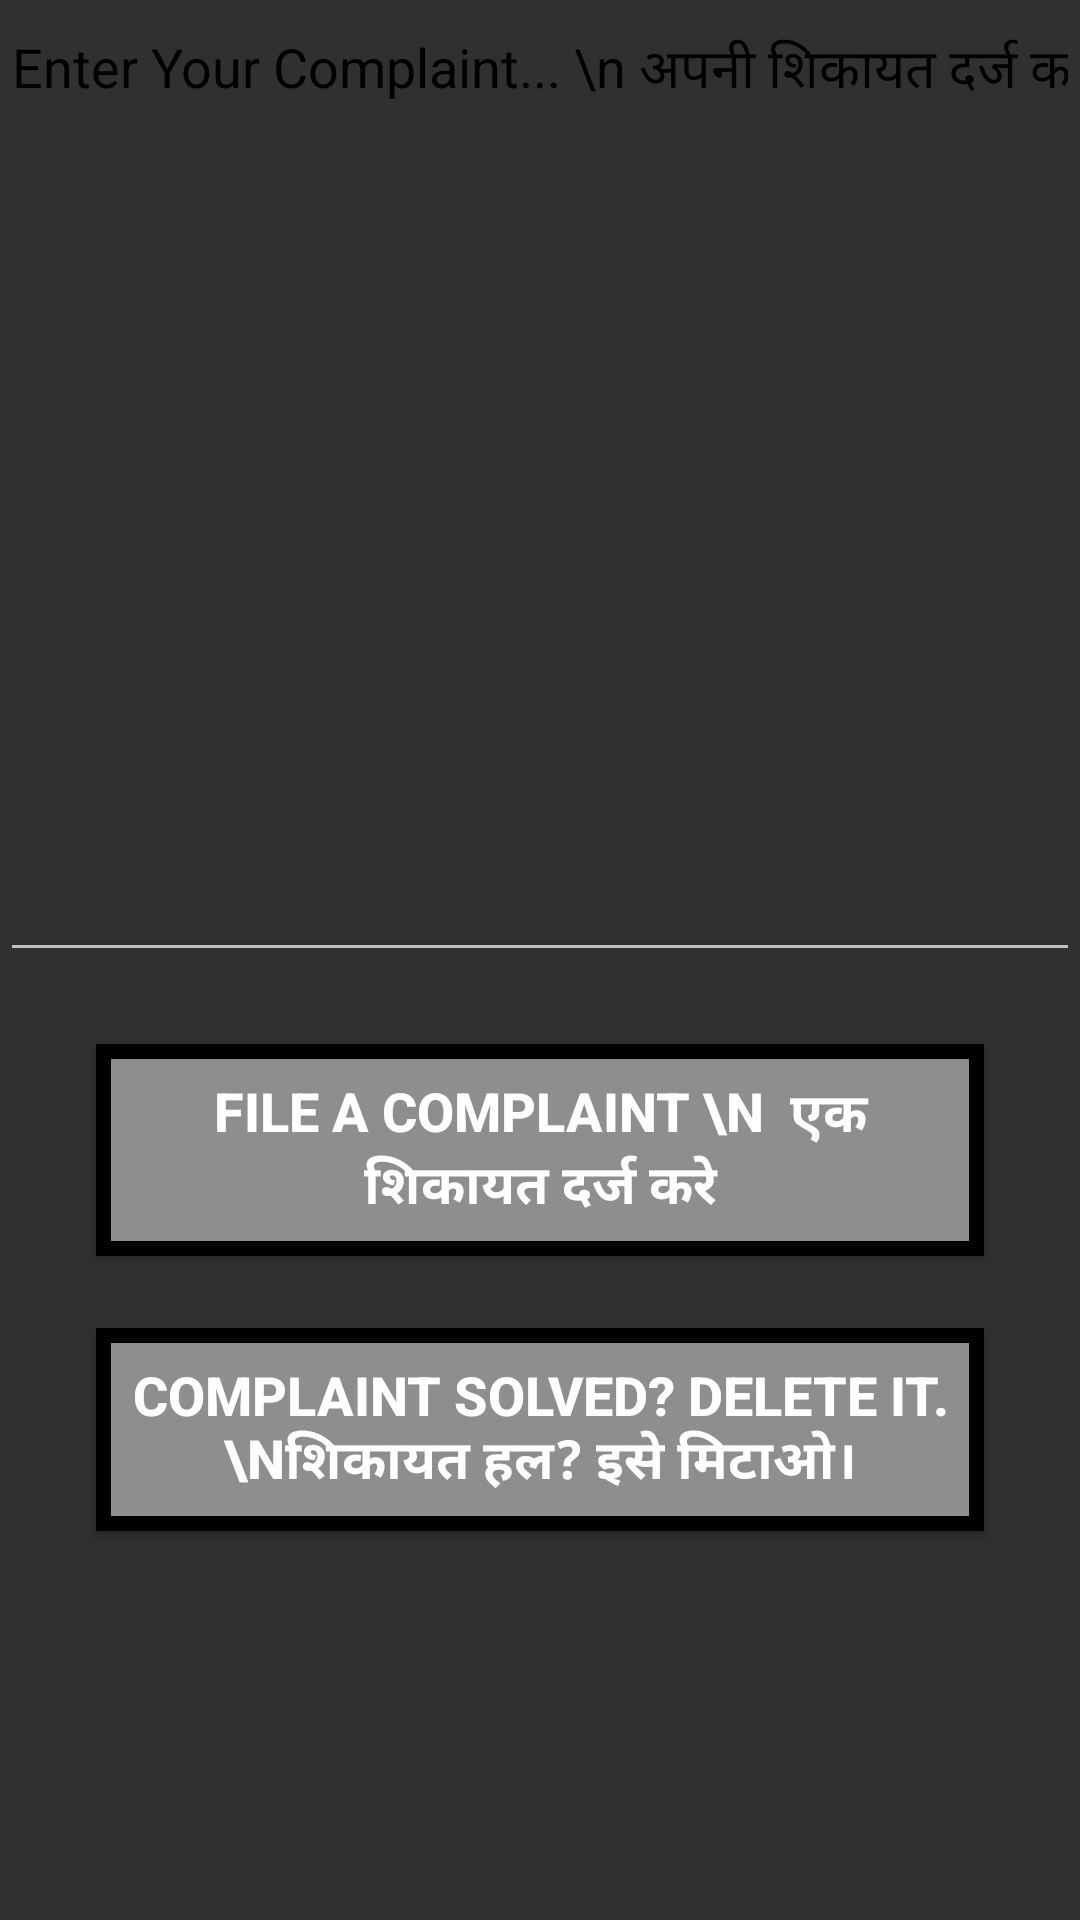

Reconstruct the res/layout file that produces this screen, plus the resources it refers to.
<!-- AndroidManifest.xml: application theme AppTheme -->
<!-- res/layout/activity_complaints.xml -->
<?xml version="1.0" encoding="utf-8"?>
<androidx.constraintlayout.widget.ConstraintLayout xmlns:android="http://schemas.android.com/apk/res/android"
    xmlns:app="http://schemas.android.com/apk/res-auto"
    xmlns:tools="http://schemas.android.com/tools"
    android:layout_width="match_parent"
    android:layout_height="match_parent"
    tools:context=".ComplaintsActivity">

    <EditText
        android:id="@+id/editText_complaint"
        android:layout_width="0dp"
        android:layout_height="324dp"
        android:ems="10"
        android:gravity="top"
        android:hint="Enter Your Complaint... \n अपनी शिकायत दर्ज करें ..."
        android:inputType="textPersonName"
        android:textColorHint="@android:color/primary_text_light_nodisable"
        app:layout_constraintEnd_toEndOf="parent"
        app:layout_constraintStart_toStartOf="parent"
        app:layout_constraintTop_toTopOf="parent" />

    <Button
        android:id="@+id/button_complaint"
        android:layout_width="0dp"
        android:layout_height="wrap_content"
        android:layout_marginStart="32dp"
        android:layout_marginTop="24dp"
        android:layout_marginEnd="32dp"
        android:background="@drawable/input2"
        android:padding="10dp"
        android:text="File A Complaint \n  एक शिकायत दर्ज करे"
        android:textSize="18sp"
        android:textStyle="bold"
        app:layout_constraintEnd_toEndOf="parent"
        app:layout_constraintHorizontal_bias="0.5"
        app:layout_constraintStart_toStartOf="parent"
        app:layout_constraintTop_toBottomOf="@+id/editText_complaint" />

    <Button
        android:id="@+id/button_delete"
        android:layout_width="0dp"
        android:layout_height="wrap_content"
        android:layout_marginStart="32dp"
        android:layout_marginTop="24dp"
        android:layout_marginEnd="32dp"
        android:background="@drawable/input2"
        android:padding="10dp"
        android:text="Complaint Solved? delete it. \nशिकायत हल? इसे मिटाओ।"
        android:textSize="18sp"
        android:textStyle="bold"
        app:layout_constraintEnd_toEndOf="parent"
        app:layout_constraintHorizontal_bias="0.0"
        app:layout_constraintStart_toStartOf="parent"
        app:layout_constraintTop_toBottomOf="@+id/button_complaint" />
</androidx.constraintlayout.widget.ConstraintLayout>
<!-- resources referenced by this layout -->
<resources>
  <!-- drawable input2 (drawable) -->
  <?xml version="1.0" encoding="utf-8"?>
  <shape xmlns:android="http://schemas.android.com/apk/res/android">
  
      <stroke
          android:color="#000000"
          android:width="5dp"
          >
  
      </stroke>
  
      <solid android:color="#8E8E8E" />
  
  </shape>
  <style name="AppTheme" parent="Theme.AppCompat.NoActionBar">
          
          <item name="colorPrimary">@color/colorAccent</item>
          <item name="colorPrimaryDark">#00685F</item>
          <item name="colorAccent">#ECF1F0</item>
      </style>
  <color name="colorAccent">#AE0505</color>
</resources>
